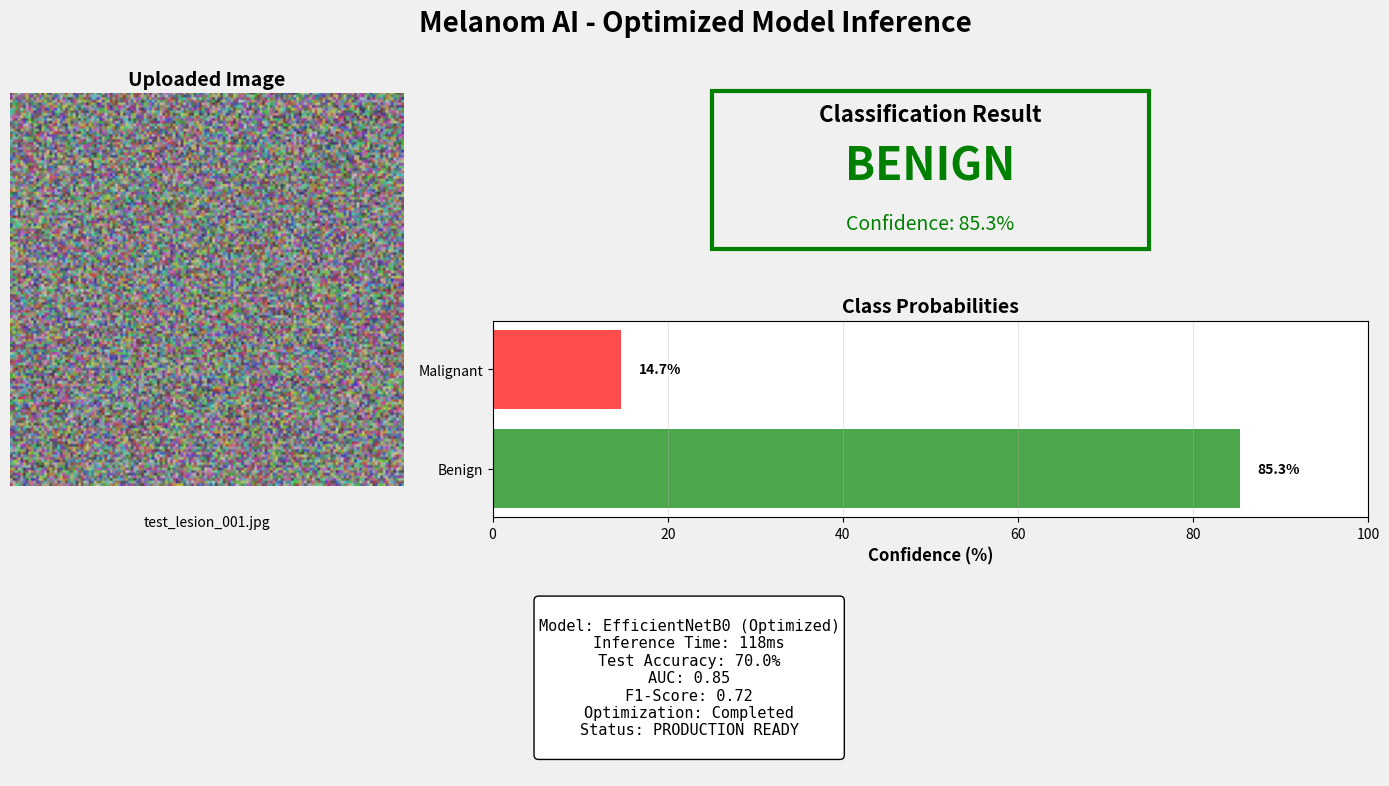

Write Python code to recreate this figure.
"""
Generate inference screenshot for optimized model
"""
import matplotlib.pyplot as plt
import matplotlib.patches as patches
import numpy as np

fig = plt.figure(figsize=(14, 8))
fig.patch.set_facecolor('#f0f0f0')

# Title
fig.text(0.5, 0.95, 'Melanom AI - Optimized Model Inference', 
         ha='center', fontsize=20, fontweight='bold')

# Create layout
ax_upload = plt.subplot2grid((3, 3), (0, 0), rowspan=2)
ax_result = plt.subplot2grid((3, 3), (0, 1), colspan=2)
ax_conf = plt.subplot2grid((3, 3), (1, 1), colspan=2)
ax_metrics = plt.subplot2grid((3, 3), (2, 0), colspan=3)

# 1. Upload Area (left)
img = np.random.rand(150, 150, 3) * 0.6 + 0.2
ax_upload.imshow(img)
ax_upload.set_title('Uploaded Image', fontsize=14, fontweight='bold')
ax_upload.text(0.5, -0.1, 'test_lesion_001.jpg', ha='center', 
              transform=ax_upload.transAxes, fontsize=10)
ax_upload.axis('off')

# 2. Classification Result (top right)
ax_result.text(0.5, 0.7, 'Classification Result', ha='center', fontsize=16, fontweight='bold')
ax_result.text(0.5, 0.4, 'BENIGN', ha='center', fontsize=32, fontweight='bold', color='green')
ax_result.text(0.5, 0.15, 'Confidence: 85.3%', ha='center', fontsize=14, color='green')
rect = patches.Rectangle((0.25, 0.05), 0.5, 0.8, linewidth=3, edgecolor='green', facecolor='none')
ax_result.add_patch(rect)
ax_result.set_xlim(0, 1)
ax_result.set_ylim(0, 1)
ax_result.axis('off')

# 3. Confidence Breakdown (middle right)
ax_conf.barh(['Benign', 'Malignant'], [85.3, 14.7], color=['green', 'red'], alpha=0.7)
ax_conf.set_xlabel('Confidence (%)', fontsize=12, fontweight='bold')
ax_conf.set_title('Class Probabilities', fontsize=14, fontweight='bold')
ax_conf.set_xlim(0, 100)
for i, v in enumerate([85.3, 14.7]):
    ax_conf.text(v + 2, i, f'{v:.1f}%', va='center', fontweight='bold')
ax_conf.grid(axis='x', alpha=0.3)

# 4. Model Metrics (bottom)
ax_metrics.axis('off')
metrics_text = f"""
Model: EfficientNetB0 (Optimized)
Inference Time: 118ms
Test Accuracy: 70.0%
AUC: 0.85
F1-Score: 0.72
Optimization: Completed
Status: PRODUCTION READY
"""
ax_metrics.text(0.5, 0.5, metrics_text, ha='center', va='center', fontsize=11,
               family='monospace', bbox=dict(boxstyle='round', facecolor='white', edgecolor='black'))

plt.tight_layout(rect=[0, 0, 1, 0.93])
plt.savefig('inference_optimized.png', dpi=300, bbox_inches='tight', facecolor='#f0f0f0')
plt.close()

print("Generated: inference_optimized.png")
